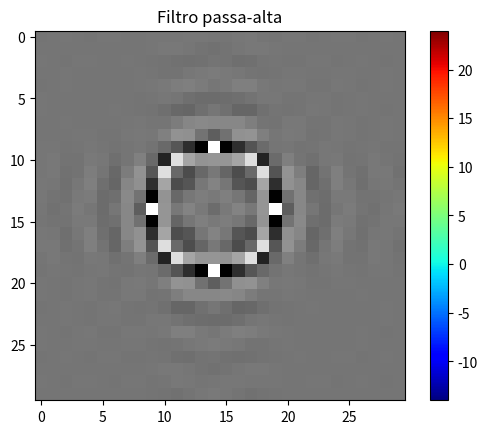

Here is the Python script that generated this plot:
#Autor: Cami Borge Sena
#Data da criação: 10/07/23
#Script para disciplina de Métodos I

import numpy as np
import matplotlib.pyplot as plt

# Tamanho da matriz
N = 30

# Criar matriz preta
f = np.zeros((30, 30))

# Coordenadas do centro da região circular
center_x, center_y = 14, 14

# Raio da região circular
radius = 5

# Preencher a região circular com valores igual a 1
for i in range(N):
    for j in range(N):
        if np.sqrt((i - center_x)**2 + (j - center_y)**2) <= radius:
            f[i, j] = 1

plt.imshow(f, cmap='gray')
plt.show()

# Calcular a DFT
F = np.fft.fft2(f)
F2 = np.log(np.abs(F))

# Exibir o espectro da DFT
plt.imshow(F2, vmin=-14, vmax=24, cmap='jet')
plt.colorbar()
plt.show()

# Reconstrução para frequências altas
F_shifted = np.fft.fftshift(F)
F_shifted[:N//2, :N//2] = 0
F_shifted[N//2+1:, :N//2] = 0
F_shifted[:N//2, N//2+1:] = 0
F_shifted[N//2+1:, N//2+1:] = 0

# Reconstruir a imagem
f_reconstructed_high = np.fft.ifft2(np.fft.ifftshift(F_shifted)).real

# Exibir a imagem reconstruída para frequências altas
plt.imshow(f_reconstructed_high, cmap='gray')
plt.title("Filtro passa-baixa")
plt.show()

# Reconstrução para frequências baixas
F_shifted_low = np.fft.fftshift(F)
F_shifted_low[N//4:-(N//4), N//4:-(N//4)] = 0

# Reconstruir a imagem
f_reconstructed_low = np.fft.ifft2(np.fft.ifftshift(F_shifted_low)).real

# Exibir a imagem reconstruída para frequências baixas
plt.imshow(f_reconstructed_low, cmap='gray')
plt.title("Filtro passa-alta")
plt.show()


